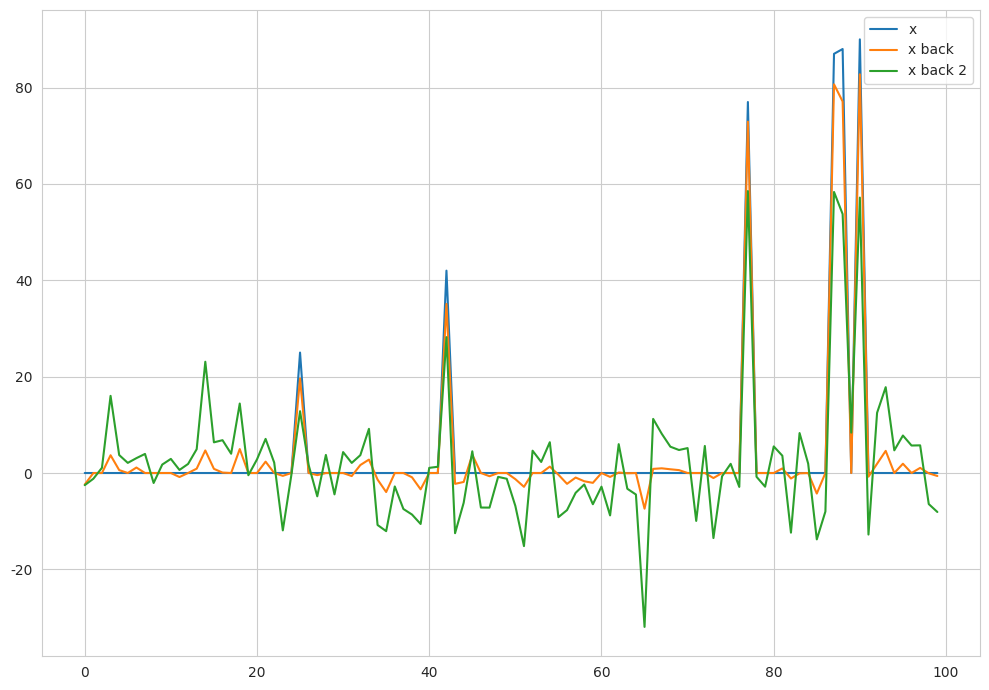

The script that saved this image:
from contextlib import contextmanager
from itertools import product
from typing import Callable

import numpy as np
import seaborn as sns
from matplotlib import pyplot as plt

sns.set_style("whitegrid")

Arr = np.ndarray
Func = Callable[[Arr], Arr]


@contextmanager
def fig(rows: int = 1, cols: int = 1, figsize: tuple[int, int] = (10, 7)):
    _fig, axs = plt.subplots(
        nrows=rows,
        ncols=cols,
        figsize=figsize,
        layout="tight",
    )
    yield _fig, axs
    _fig.show()
    _fig.clear()


def generate_x(n: int, *, s: int, func: Func = np.ones_like) -> Arr:
    assert 0 <= s < n

    x = func(np.arange(n))
    x[np.random.permutation(range(n))[: n - s]] = 0
    return x


def generate_k(m: int, n: int, *, delta: float) -> Arr:
    assert m <= n

    k = np.random.normal(scale=delta, size=(m, n))
    return k / np.linalg.norm(k, axis=0)


def get_prox(lam: float) -> Func:
    assert lam > 0

    def prox(x: Arr) -> Arr:
        return np.sign(x) * np.maximum(np.abs(x) - lam, 0)

    return prox


def get_grad_g(y: Arr, k: Arr) -> Func:
    def grad_g(x: Arr) -> Arr:
        return 2 * k.T @ (k @ x - y)

    return grad_g


def proximal_gradient(y: Arr, k: Arr, *, lam: float, steps: int = 100) -> Arr:
    prox = get_prox(lam)
    grad_g = get_grad_g(y, k)

    x = np.ones(k.shape[1])
    for _ in range(steps):
        z = x - lam * grad_g(x)
        x = prox(z)

    return x


def solve_norm_2(y: Arr, k: Arr, *, alpha: float) -> Arr:
    return alpha * np.linalg.inv(np.eye(k.shape[1]) + alpha * k.T @ k) @ k.T @ y


def sub_03():
    delta = 0.1
    n = 100
    ss = [2, 5, 10, 90]
    ms = [10, 30, 60, 90, 100]

    for s, m in product(ss, ms):
        with fig() as (_, ax):
            x = generate_x(n, s=s, func=lambda _x: _x)
            k = generate_k(m, n, delta=delta)
            y = k @ x

            x_back = proximal_gradient(y, k, lam=0.2)
            plt.plot(x, label="x")
            plt.plot(x_back, label="x back")
            plt.suptitle(f"{s=}, {m=}, {n=}")
            plt.ylim(bottom=0)

            plt.legend()


def sub_04():
    s = 6
    delta = 0.1
    n = 100
    m = 70
    lam = 0.1

    x = generate_x(n, s=s, func=lambda _x: _x)
    k = generate_k(m, n, delta=delta)
    y = k @ x
    y_noise = y + np.random.normal(scale=10, size=y.shape)

    x_back = proximal_gradient(y, k, lam=lam)
    x_back_noise = proximal_gradient(y_noise, k, lam=lam)

    with fig(rows=2) as (_, (ax1, ax2)):
        ax1.plot(y, label="y")
        ax1.plot(y_noise, label="y noise")
        ax1.legend()

        ax2.plot(x, label="x")
        ax2.plot(x_back, label="x back")
        ax2.plot(x_back_noise, label="x back noise")
        ax2.legend()


def sub_05():
    s = 6
    delta = 0.1
    n = 100
    m = 70
    lam = 0.2
    alpha = 100

    x = generate_x(n, s=s, func=lambda _x: _x)
    k = generate_k(m, n, delta=delta)
    y = k @ x

    x_back = proximal_gradient(y, k, lam=lam)
    x_back_2 = solve_norm_2(y, k, alpha=alpha)

    with fig():
        plt.plot(x, label="x")
        plt.plot(x_back, label="x back")
        plt.plot(x_back_2, label="x back 2")
        plt.legend()


def main():
    # sub_03()
    # sub_04()
    sub_05()


if __name__ == "__main__":
    main()
